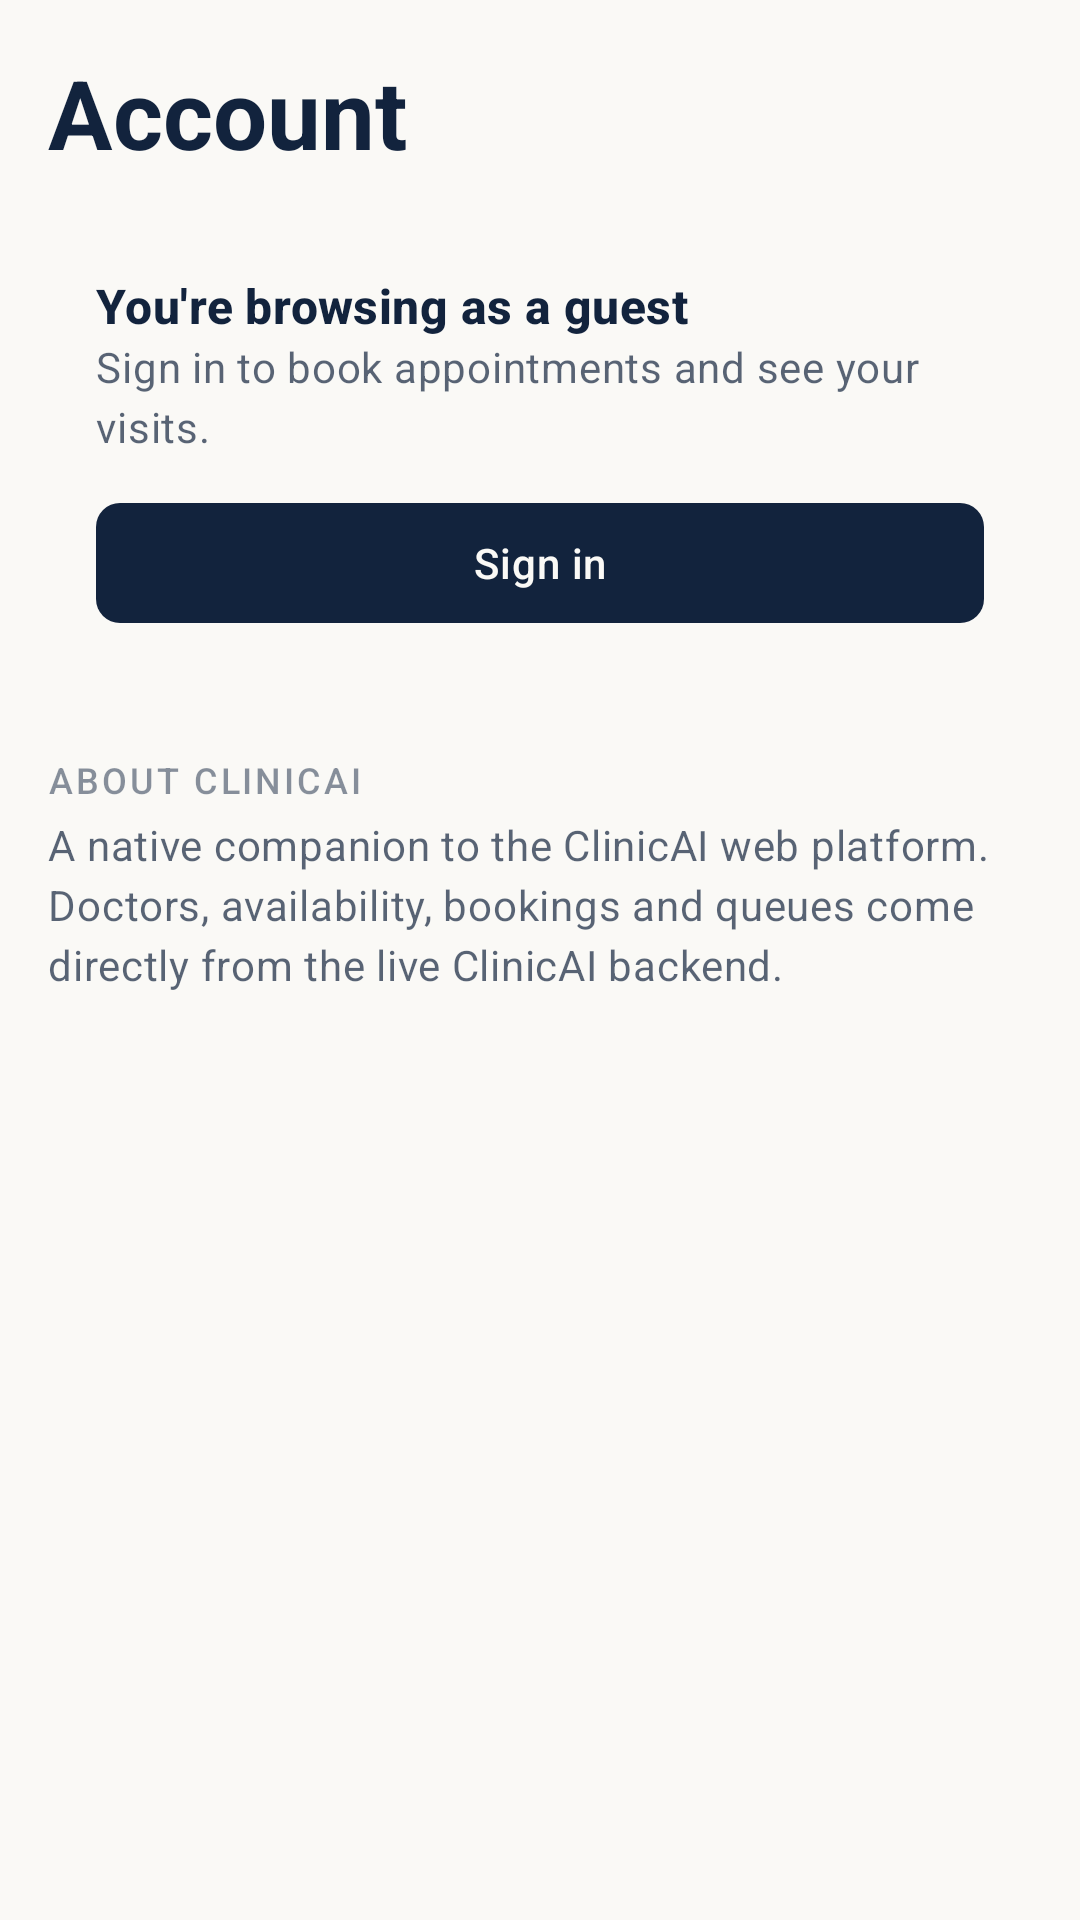

Write the Android layout XML for this screen, with the resource values it uses.
<!-- AndroidManifest.xml: application theme Theme.ClinicAI -->
<!-- res/layout/fragment_profile.xml -->
<?xml version="1.0" encoding="utf-8"?>
<androidx.core.widget.NestedScrollView xmlns:android="http://schemas.android.com/apk/res/android"
    xmlns:app="http://schemas.android.com/apk/res-auto"
    android:layout_width="match_parent"
    android:layout_height="match_parent"
    android:fillViewport="true">

    <LinearLayout
        android:layout_width="match_parent"
        android:layout_height="wrap_content"
        android:orientation="vertical"
        android:padding="@dimen/screen_padding">

        <TextView
            style="@style/TextAppearance.ClinicAI.Display"
            android:layout_width="match_parent"
            android:layout_height="wrap_content"
            android:text="@string/profile_title" />

        
        <LinearLayout
            android:id="@+id/signedOutGroup"
            android:layout_width="match_parent"
            android:layout_height="wrap_content"
            android:layout_marginTop="16dp"
            android:background="@drawable/bg_card"
            android:orientation="vertical"
            android:padding="@dimen/card_padding">

            <TextView
                style="@style/TextAppearance.ClinicAI.Heading"
                android:layout_width="match_parent"
                android:layout_height="wrap_content"
                android:text="@string/profile_signed_out_title" />

            <TextView
                style="@style/TextAppearance.ClinicAI.Body"
                android:layout_width="match_parent"
                android:layout_height="wrap_content"
                android:text="@string/profile_signed_out_body" />

            <com.google.android.material.button.MaterialButton
                android:id="@+id/signInButton"
                style="@style/Widget.ClinicAI.Button"
                android:layout_width="match_parent"
                android:layout_height="wrap_content"
                android:layout_marginTop="12dp"
                android:text="@string/action_sign_in" />
        </LinearLayout>

        
        <LinearLayout
            android:id="@+id/signedInGroup"
            android:layout_width="match_parent"
            android:layout_height="wrap_content"
            android:layout_marginTop="16dp"
            android:orientation="vertical"
            android:visibility="gone">

            <com.google.android.material.card.MaterialCardView
                style="@style/Widget.ClinicAI.Card"
                android:layout_width="match_parent"
                android:layout_height="wrap_content">

                <LinearLayout
                    android:layout_width="match_parent"
                    android:layout_height="wrap_content"
                    android:orientation="vertical"
                    android:padding="@dimen/card_padding">

                    <TextView
                        android:id="@+id/accountName"
                        style="@style/TextAppearance.ClinicAI.Title"
                        android:layout_width="match_parent"
                        android:layout_height="wrap_content" />

                    <TextView
                        android:id="@+id/accountEmail"
                        style="@style/TextAppearance.ClinicAI.Body"
                        android:layout_width="match_parent"
                        android:layout_height="wrap_content" />

                    <TextView
                        android:id="@+id/roleChip"
                        android:layout_width="wrap_content"
                        android:layout_height="wrap_content"
                        android:layout_marginTop="10dp"
                        android:background="@drawable/bg_pill_teal"
                        android:paddingHorizontal="10dp"
                        android:paddingVertical="3dp"
                        android:textColor="@color/teal"
                        android:textSize="11sp"
                        android:textStyle="bold"
                        android:visibility="gone" />

                    <com.google.android.material.progressindicator.LinearProgressIndicator
                        android:id="@+id/profileProgress"
                        android:layout_width="match_parent"
                        android:layout_height="wrap_content"
                        android:layout_marginTop="10dp"
                        android:indeterminate="true"
                        android:visibility="gone"
                        app:indicatorColor="@color/teal" />

                    <TextView
                        android:id="@+id/profileError"
                        style="@style/TextAppearance.ClinicAI.Body"
                        android:layout_width="match_parent"
                        android:layout_height="wrap_content"
                        android:layout_marginTop="8dp"
                        android:textColor="@color/red"
                        android:visibility="gone" />
                </LinearLayout>
            </com.google.android.material.card.MaterialCardView>

            <com.google.android.material.button.MaterialButton
                android:id="@+id/appointmentsButton"
                style="@style/Widget.ClinicAI.Button.Outlined"
                android:layout_width="match_parent"
                android:layout_height="wrap_content"
                android:layout_marginTop="12dp"
                android:text="@string/home_my_appointments"
                app:icon="@drawable/ic_event" />

            <com.google.android.material.button.MaterialButton
                android:id="@+id/staffButton"
                style="@style/Widget.ClinicAI.Button"
                android:layout_width="match_parent"
                android:layout_height="wrap_content"
                android:layout_marginTop="8dp"
                android:backgroundTint="@color/teal"
                android:text="@string/home_staff_dashboard"
                android:visibility="gone"
                app:icon="@drawable/ic_group" />

            <com.google.android.material.button.MaterialButton
                android:id="@+id/signOutButton"
                style="@style/Widget.ClinicAI.Button.Text"
                android:layout_width="match_parent"
                android:layout_height="wrap_content"
                android:layout_marginTop="8dp"
                android:text="@string/action_sign_out"
                android:textColor="@color/red"
                app:icon="@drawable/ic_logout"
                app:iconTint="@color/red" />
        </LinearLayout>

        
        <TextView
            style="@style/TextAppearance.ClinicAI.Caption"
            android:layout_width="wrap_content"
            android:layout_height="wrap_content"
            android:layout_marginTop="24dp"
            android:text="@string/profile_about" />

        <TextView
            style="@style/TextAppearance.ClinicAI.Body"
            android:layout_width="match_parent"
            android:layout_height="wrap_content"
            android:layout_marginTop="4dp"
            android:text="@string/profile_about_body" />

        <TextView
            android:id="@+id/versionText"
            style="@style/TextAppearance.ClinicAI.Body"
            android:layout_width="match_parent"
            android:layout_height="wrap_content"
            android:layout_marginTop="8dp"
            android:textSize="12sp" />
    </LinearLayout>
</androidx.core.widget.NestedScrollView>
<!-- resources referenced by this layout -->
<resources>
  <color name="red">#FF9E2B25</color>
  <color name="teal">#FF1F6F6B</color>
  <dimen name="card_padding">16dp</dimen>
  <dimen name="screen_padding">16dp</dimen>
  <!-- drawable bg_pill_teal (drawable) -->
  <?xml version="1.0" encoding="utf-8"?>
  <shape xmlns:android="http://schemas.android.com/apk/res/android" android:shape="rectangle">
      <solid android:color="@color/teal_soft" />
      <corners android:radius="6dp" />
  </shape>
  <string name="action_sign_in">Sign in</string>
  <string name="action_sign_out">Sign out</string>
  <string name="home_my_appointments">My appointments</string>
  <string name="home_staff_dashboard">Staff dashboard</string>
  <string name="profile_about">About ClinicAI</string>
  <string name="profile_about_body">A native companion to the ClinicAI web platform. Doctors, availability, bookings and queues come directly from the live ClinicAI backend.</string>
  <string name="profile_signed_out_body">Sign in to book appointments and see your visits.</string>
  <string name="profile_signed_out_title">You\'re browsing as a guest</string>
  <string name="profile_title">Account</string>
  <style name="TextAppearance.ClinicAI.Body" parent="TextAppearance.Material3.BodyMedium">
          <item name="android:textColor">@color/ink_70</item>
          <item name="android:lineSpacingMultiplier">1.15</item>
      </style>
  <style name="TextAppearance.ClinicAI.Caption" parent="TextAppearance.Material3.LabelMedium">
          <item name="android:textColor">@color/ink_50</item>
          <item name="android:textAllCaps">true</item>
          <item name="android:letterSpacing">0.08</item>
      </style>
  <style name="TextAppearance.ClinicAI.Display" parent="TextAppearance.Material3.HeadlineLarge">
          <item name="android:fontFamily">serif</item>
          <item name="android:textColor">@color/ink</item>
          <item name="android:textStyle">bold</item>
      </style>
  <style name="TextAppearance.ClinicAI.Heading" parent="TextAppearance.Material3.TitleMedium">
          <item name="android:textColor">@color/ink</item>
          <item name="android:textStyle">bold</item>
      </style>
  <style name="TextAppearance.ClinicAI.Title" parent="TextAppearance.Material3.TitleLarge">
          <item name="android:fontFamily">serif</item>
          <item name="android:textColor">@color/ink</item>
          <item name="android:textStyle">bold</item>
      </style>
  <style name="Widget.ClinicAI.Button" parent="Widget.Material3.Button">
          <item name="android:minHeight">@dimen/min_touch</item>
          <item name="cornerRadius">8dp</item>
          <item name="android:textAllCaps">false</item>
          <item name="android:letterSpacing">0.02</item>
      </style>
  <style name="Widget.ClinicAI.Button.Text" parent="Widget.Material3.Button.TextButton">
          <item name="android:minHeight">@dimen/min_touch</item>
          <item name="android:textColor">@color/teal</item>
          <item name="android:textAllCaps">false</item>
      </style>
  <style name="Widget.ClinicAI.Card" parent="Widget.Material3.CardView.Outlined">
          <item name="cardBackgroundColor">@color/surface</item>
          <item name="strokeColor">@color/line</item>
          <item name="strokeWidth">1dp</item>
          <item name="cardCornerRadius">@dimen/card_radius</item>
          <item name="cardElevation">0dp</item>
      </style>
  <style name="Theme.ClinicAI" parent="Base.Theme.ClinicAI" />
  <color name="teal_soft">#1A1F6F6B</color>
  <color name="ink">#FF12233D</color>
  <color name="ink_70">#B312233D</color>
  <color name="ink_50">#8012233D</color>
  <dimen name="min_touch">48dp</dimen>
  <color name="line_strong">#FFCFC9BA</color>
  <color name="surface">#FFFFFFFF</color>
  <color name="line">#FFE4E0D6</color>
  <dimen name="card_radius">12dp</dimen>
  <color name="paper">#FFFAF9F6</color>
  <color name="white">#FFFFFFFF</color>
  <color name="amber">#FFA8720A</color>
</resources>
